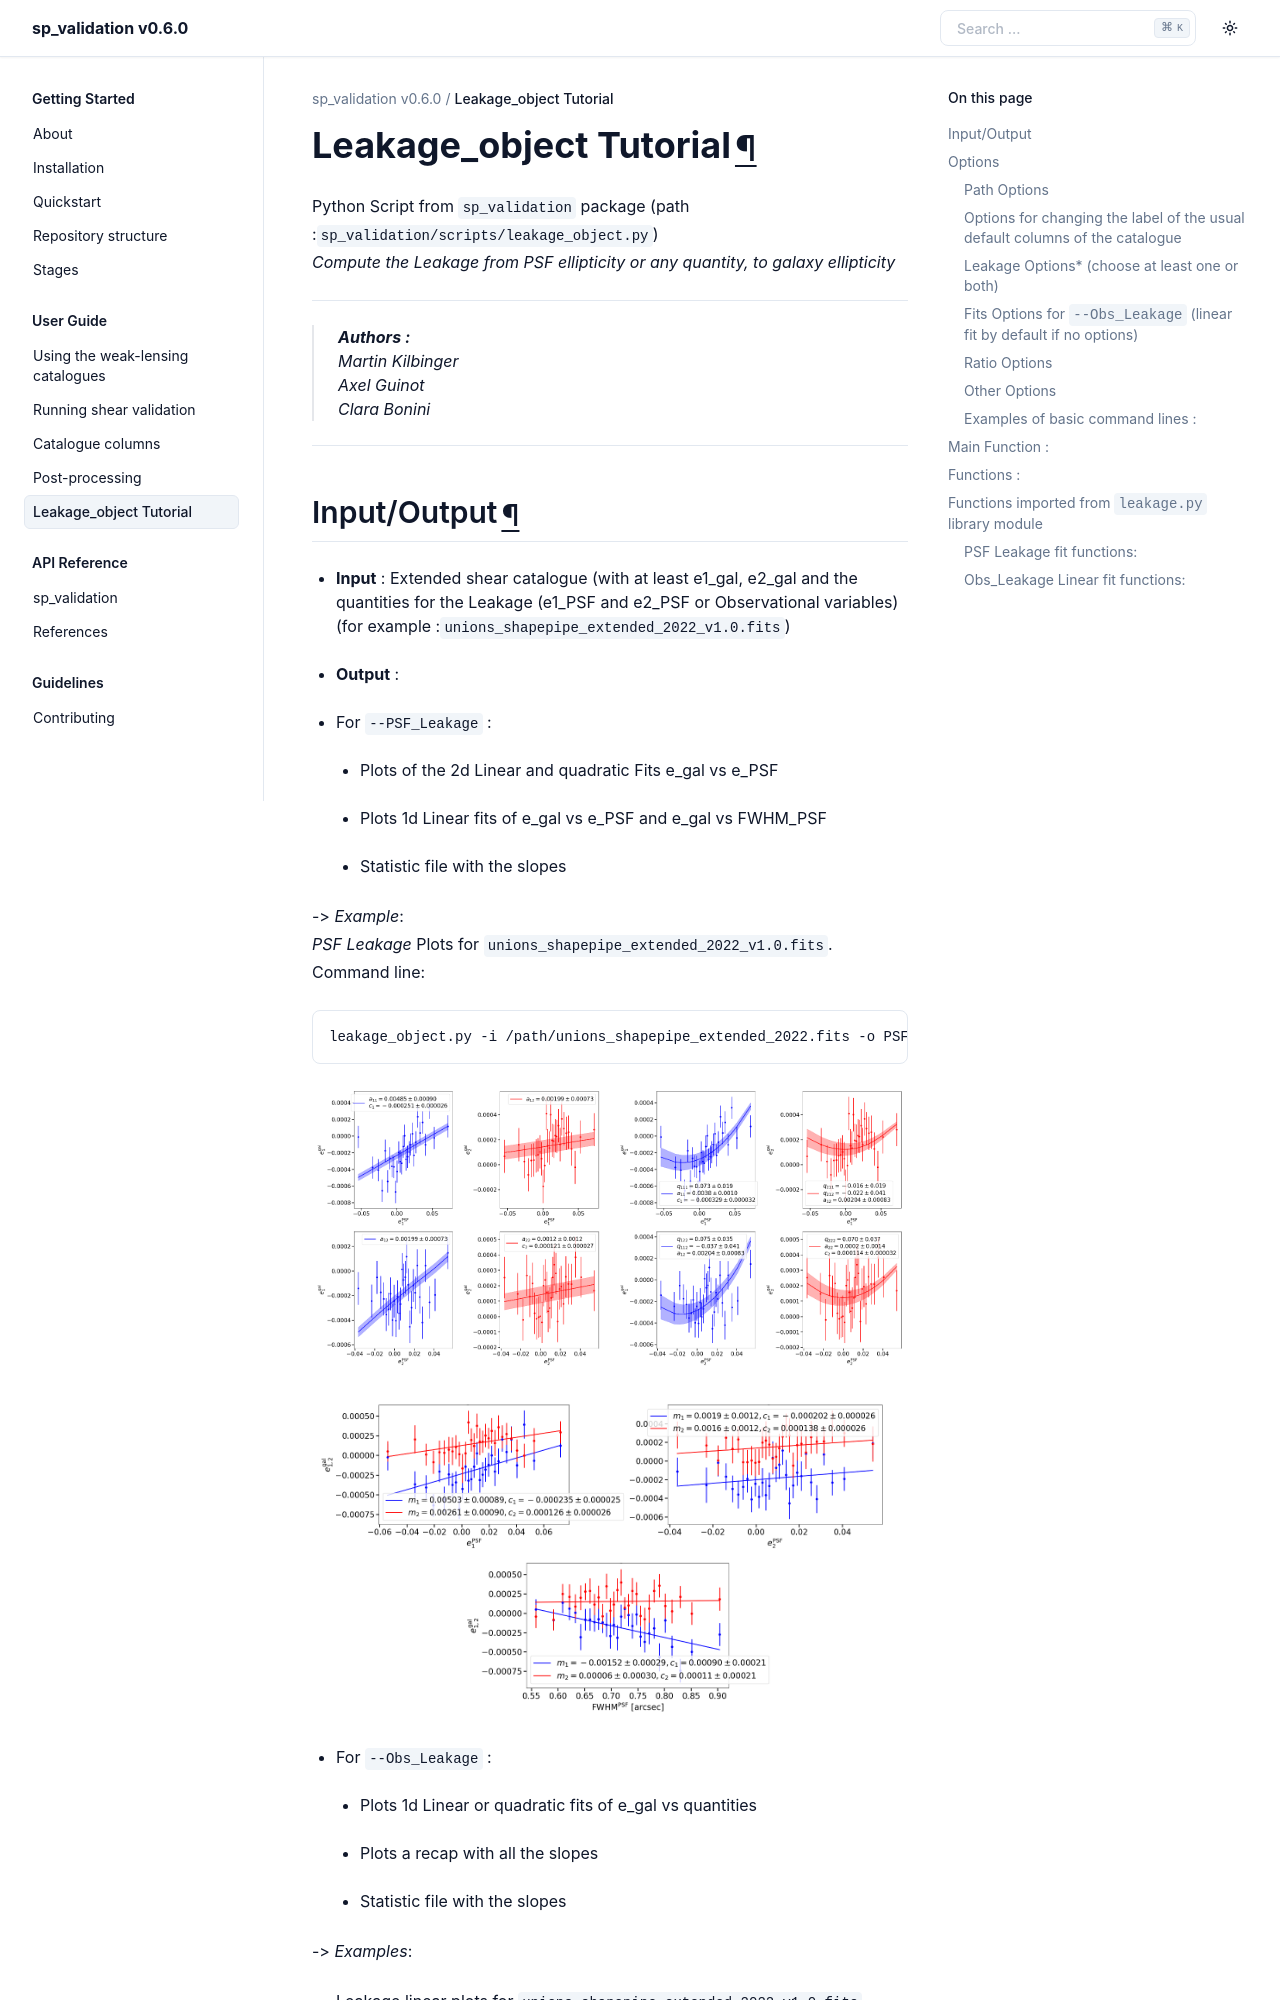

repository: CosmoStat/sp_validation · page: Leakage_object_Tutorial.html · generator: sphinx

# Leakage_object Tutorial
Python Script from `sp_validation` package (path :`sp_validation/scripts/leakage_object.py`)  
_Compute the Leakage from PSF ellipticity or any quantity,  to galaxy ellipticity_
- - - -
> **Authors :**   
> Martin Kilbinger   
> Axel Guinot   
> Clara Bonini   
- - - -
